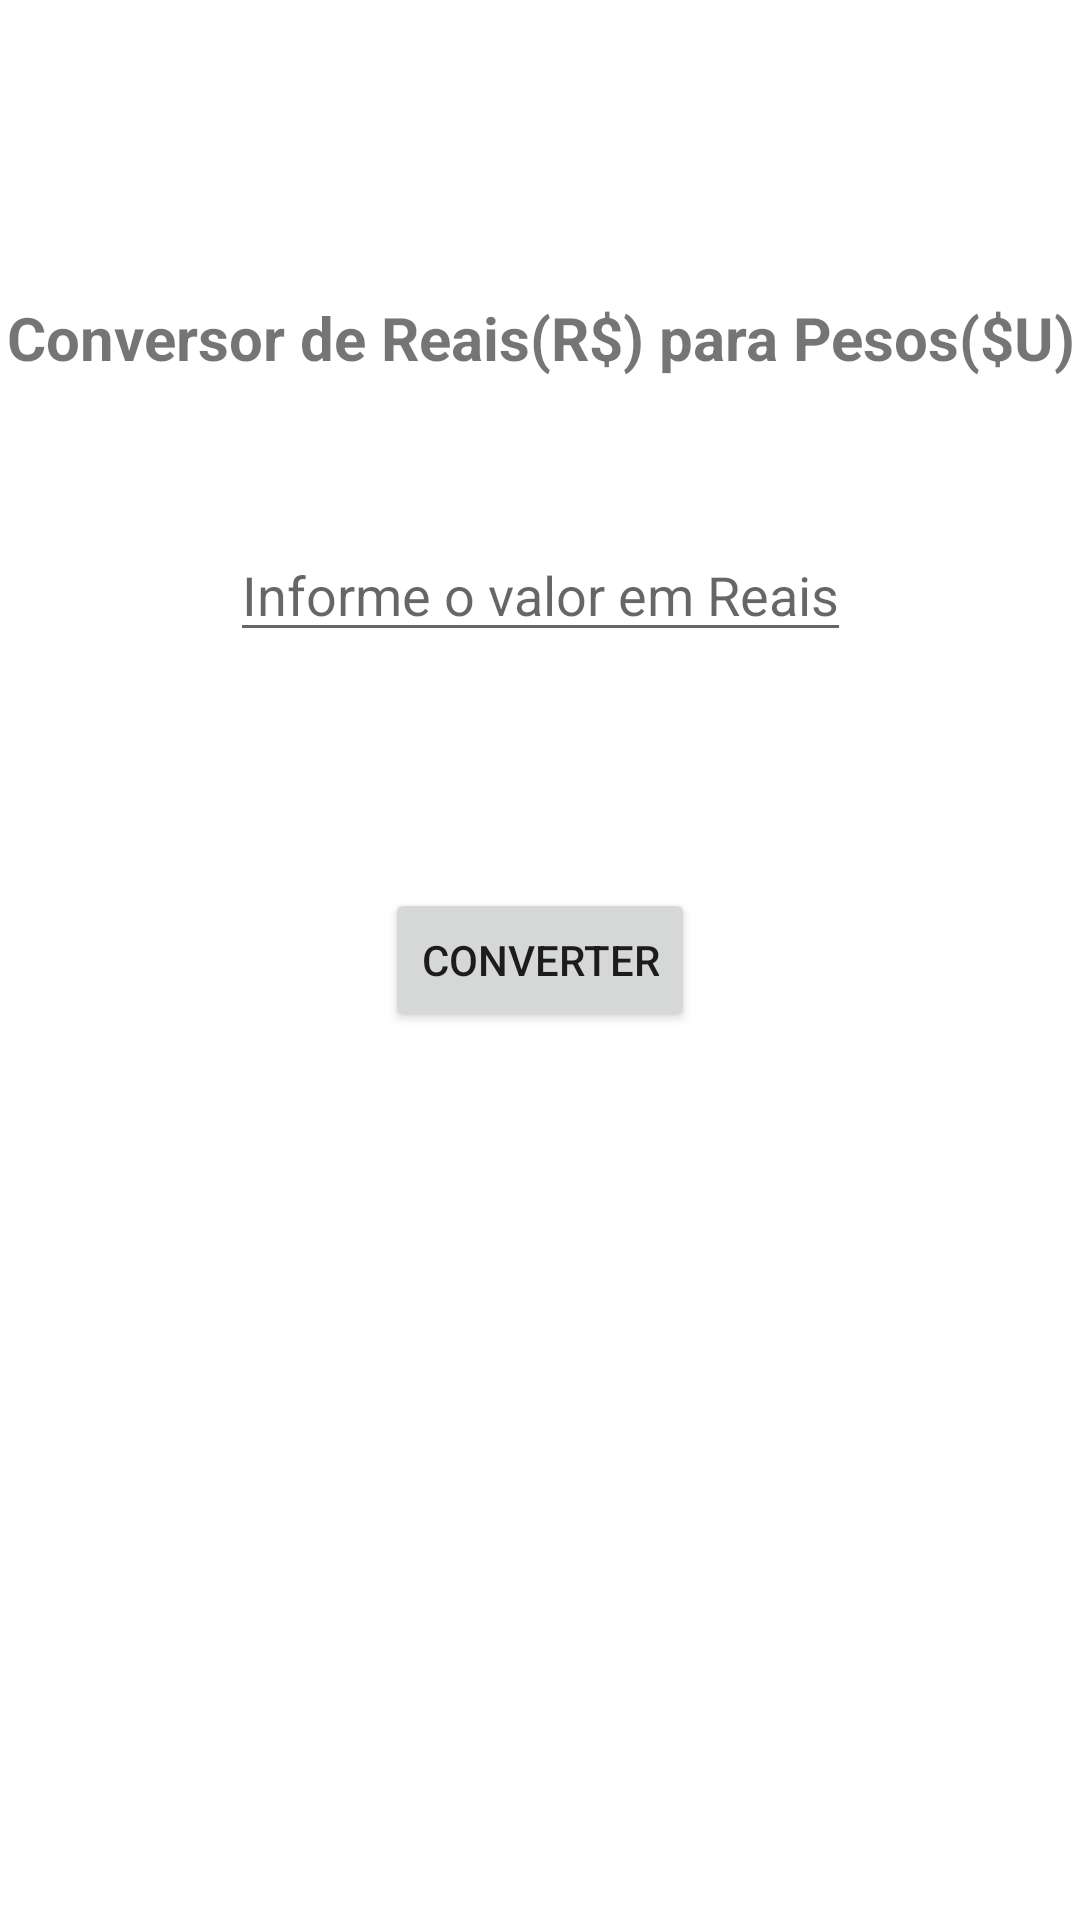

Reconstruct the res/layout file that produces this screen, plus the resources it refers to.
<!-- AndroidManifest.xml: application theme Theme.ConversaoMoedas -->
<!-- res/layout/activity_main.xml -->
<?xml version="1.0" encoding="utf-8"?>
<androidx.constraintlayout.widget.ConstraintLayout xmlns:android="http://schemas.android.com/apk/res/android"
    xmlns:app="http://schemas.android.com/apk/res-auto"
    xmlns:tools="http://schemas.android.com/tools"
    android:layout_width="match_parent"
    android:layout_height="match_parent"
    tools:context=".MainActivity">

    <TextView
        android:id="@+id/txtTitulo"
        android:layout_width="wrap_content"
        android:layout_height="wrap_content"
        android:layout_gravity="center"
        android:inputType="number"
        android:text="Conversor de Reais(R$) para Pesos($U)"
        android:textAlignment="center"
        android:textSize="20dp"
        android:textStyle="bold"
        app:layout_constraintBottom_toTopOf="@+id/edtValor"
        app:layout_constraintEnd_toEndOf="parent"
        app:layout_constraintStart_toStartOf="parent"
        app:layout_constraintTop_toTopOf="parent"
        app:layout_constraintVertical_bias="0.664"
        tools:ignore="MissingConstraints" />

    <EditText
        android:id="@+id/edtValor"
        android:layout_width="wrap_content"
        android:layout_height="wrap_content"
        android:layout_gravity="center"
        android:layout_margin="10dp"
        android:hint="Informe o valor em Reais"
        android:inputType="number"
        app:layout_constraintBottom_toTopOf="@+id/btnConverter"
        app:layout_constraintEnd_toEndOf="parent"
        app:layout_constraintStart_toStartOf="parent"
        app:layout_constraintTop_toTopOf="parent"
        app:layout_constraintVertical_bias="0.707"
        tools:ignore="MissingConstraints" />

    <Button
        android:id="@+id/btnConverter"
        android:layout_width="wrap_content"
        android:layout_height="wrap_content"
        android:layout_gravity="center"
        android:text="Converter"
        app:layout_constraintBottom_toBottomOf="parent"
        app:layout_constraintEnd_toEndOf="parent"
        app:layout_constraintStart_toStartOf="parent"
        app:layout_constraintTop_toTopOf="parent"
        tools:ignore="MissingConstraints" />

</androidx.constraintlayout.widget.ConstraintLayout>
<!-- resources referenced by this layout -->
<resources>
  <style name="Theme.ConversaoMoedas" parent="Theme.MaterialComponents.DayNight.DarkActionBar">
          
          <item name="colorPrimary">@color/purple_500</item>
          <item name="colorPrimaryVariant">@color/purple_700</item>
          <item name="colorOnPrimary">@color/white</item>
          
          <item name="colorSecondary">@color/teal_200</item>
          <item name="colorSecondaryVariant">@color/teal_700</item>
          <item name="colorOnSecondary">@color/black</item>
          
          <item name="android:statusBarColor">?attr/colorPrimaryVariant</item>
          
      </style>
  <!-- not gathered from this repository: default colours our renderer supplied (Android Studio template values) -->
  <color name="purple_500">#FF6200EE</color>
  <color name="purple_700">#FF3700B3</color>
  <color name="teal_200">#FF03DAC5</color>
  <color name="teal_700">#FF018786</color>
  <color name="black">#FF000000</color>
  <color name="white">#FFFFFFFF</color>
</resources>
